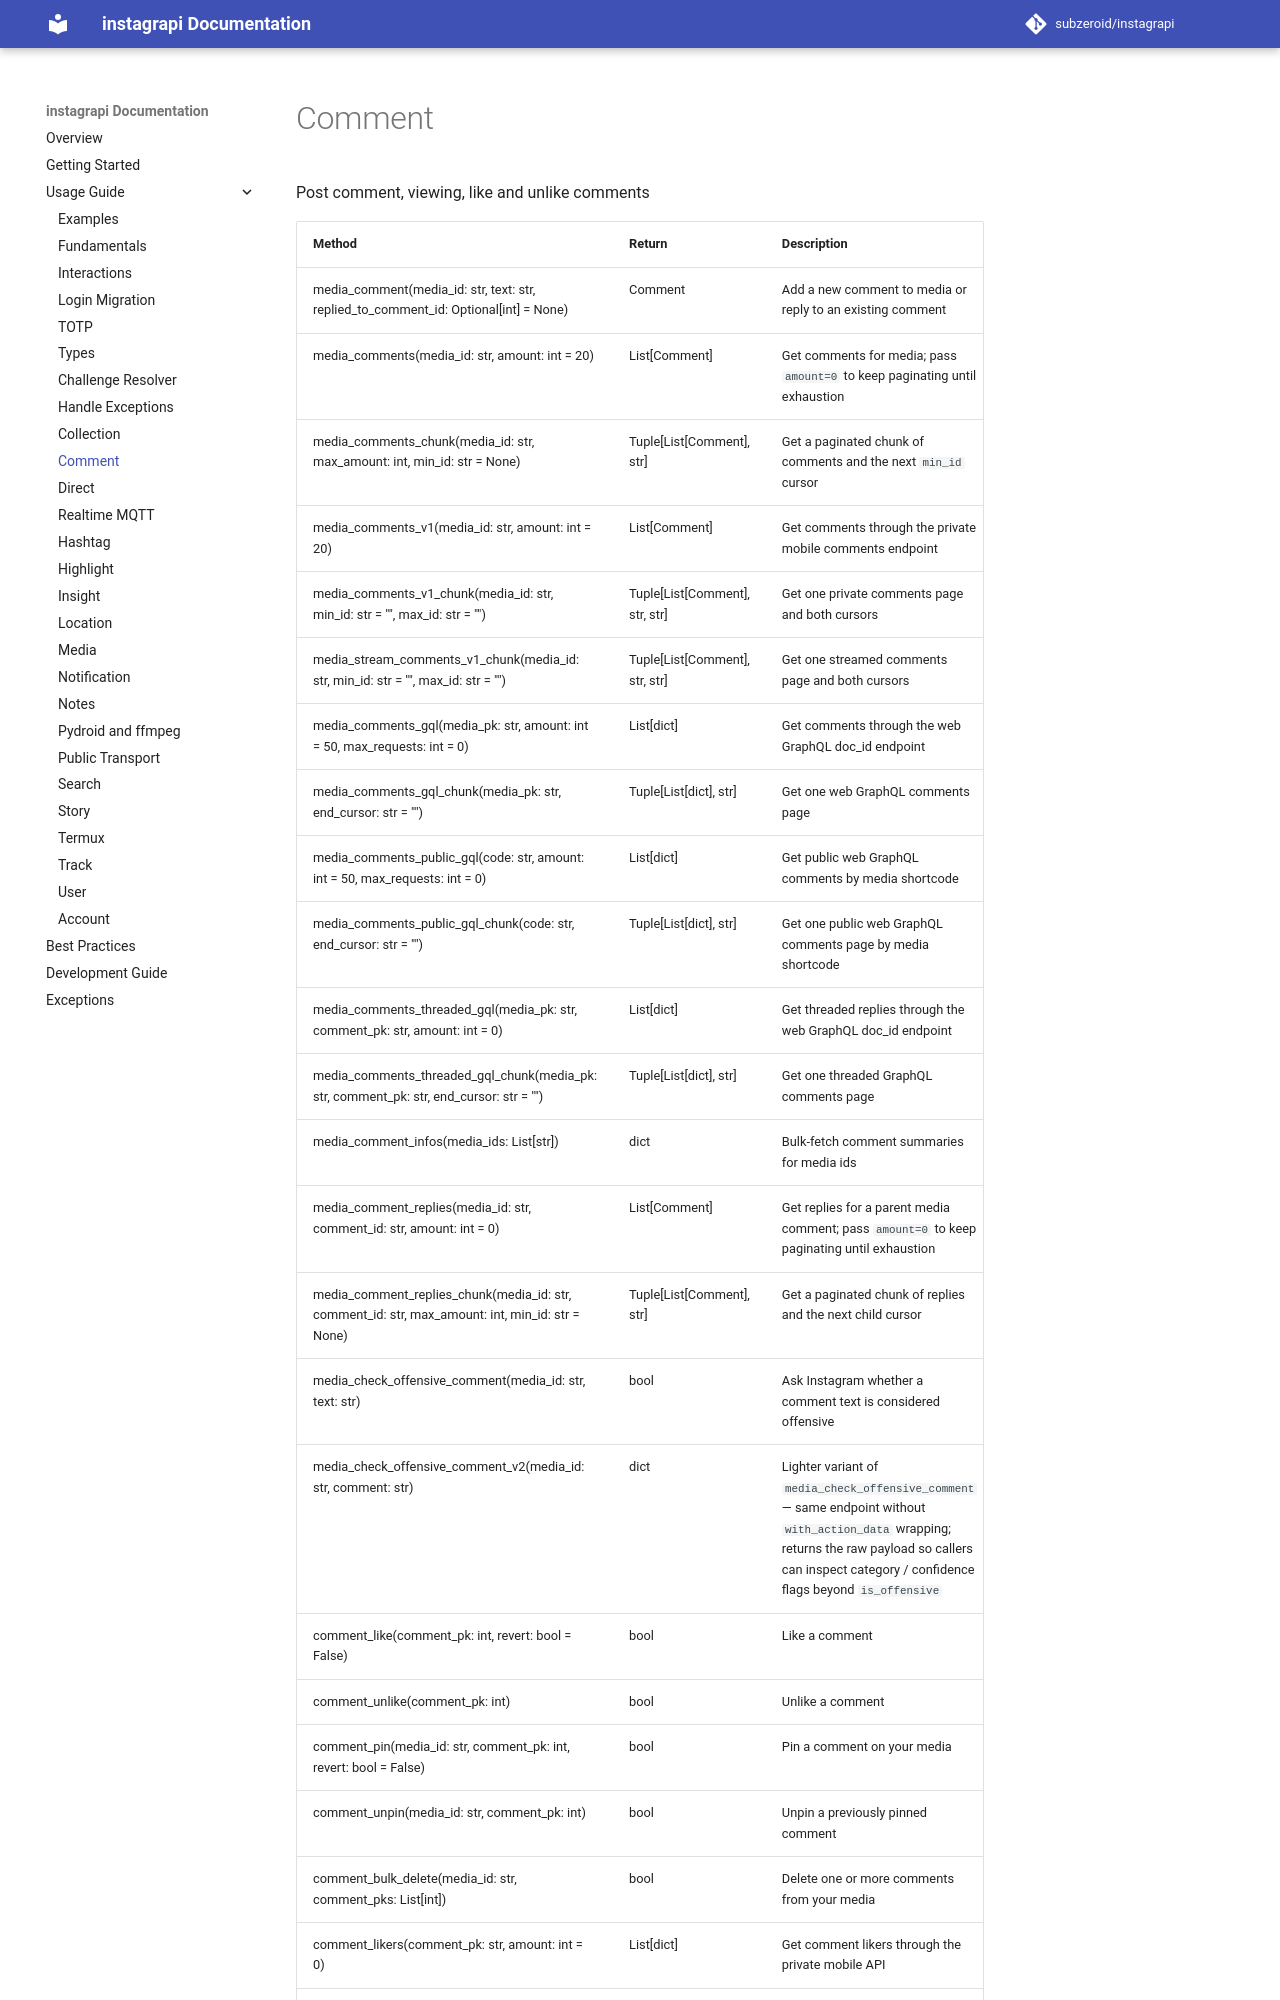

repository: bvolpato/instagrapi · page: dev/usage-guide/comment/index.html · generator: mkdocs

# Comment

Post comment, viewing, like and unlike comments

| Method | Return | Description |
| --- | --- | --- |
| media_comment(media_id: str, text: str, replied_to_comment_id: Optional[int] = None) | Comment | Add a new comment to media or reply to an existing comment |
| media_comments(media_id: str, amount: int = 20) | List\[Comment] | Get comments for media; pass `amount=0` to keep paginating until exhaustion |
| media_comments_chunk(media_id: str, max_amount: int, min_id: str = None) | Tuple[List\[Comment], str] | Get a paginated chunk of comments and the next `min_id` cursor |
| media_comments_v1(media_id: str, amount: int = 20) | List\[Comment] | Get comments through the private mobile comments endpoint |
| media_comments_v1_chunk(media_id: str, min_id: str = "", max_id: str = "") | Tuple[List\[Comment], str, str] | Get one private comments page and both cursors |
| media_stream_comments_v1_chunk(media_id: str, min_id: str = "", max_id: str = "") | Tuple[List\[Comment], str, str] | Get one streamed comments page and both cursors |
| media_comments_gql(media_pk: str, amount: int = 50, max_requests: int = 0) | List\[dict] | Get comments through the web GraphQL doc_id endpoint |
| media_comments_gql_chunk(media_pk: str, end_cursor: str = "") | Tuple[List\[dict], str] | Get one web GraphQL comments page |
| media_comments_public_gql(code: str, amount: int = 50, max_requests: int = 0) | List\[dict] | Get public web GraphQL comments by media shortcode |
| media_comments_public_gql_chunk(code: str, end_cursor: str = "") | Tuple[List\[dict], str] | Get one public web GraphQL comments page by media shortcode |
| media_comments_threaded_gql(media_pk: str, comment_pk: str, amount: int = 0) | List\[dict] | Get threaded replies through the web GraphQL doc_id endpoint |
| media_comments_threaded_gql_chunk(media_pk: str, comment_pk: str, end_cursor: str = "") | Tuple[List\[dict], str] | Get one threaded GraphQL comments page |
| media_comment_infos(media_ids: List[str]) | dict | Bulk-fetch comment summaries for media ids |
| media_comment_replies(media_id: str, comment_id: str, amount: int = 0) | List\[Comment] | Get replies for a parent media comment; pass `amount=0` to keep paginating until exhaustion |
| media_comment_replies_chunk(media_id: str, comment_id: str, max_amount: int, min_id: str = None) | Tuple[List\[Comment], str] | Get a paginated chunk of replies and the next child cursor |
| media_check_offensive_comment(media_id: str, text: str) | bool | Ask Instagram whether a comment text is considered offensive |
| media_check_offensive_comment_v2(media_id: str, comment: str) | dict | Lighter variant of `media_check_offensive_comment` — same endpoint without `with_action_data` wrapping; returns the raw payload so callers can inspect category / confidence flags beyond `is_offensive` |
| comment_like(comment_pk: int, revert: bool = False) | bool | Like a comment |
| comment_unlike(comment_pk: int) | bool | Unlike a comment |
| comment_pin(media_id: str, comment_pk: int, revert: bool = False) | bool | Pin a comment on your media |
| comment_unpin(media_id: str, comment_pk: int) | bool | Unpin a previously pinned comment |
| comment_bulk_delete(media_id: str, comment_pks: List[int]) | bool | Delete one or more comments from your media |
| comment_likers(comment_pk: str, amount: int = 0) | List\[dict] | Get comment likers through the private mobile API |
| comment_likers_v1(comment_pk: str, amount: int = 0) | List\[dict] | Get comment likers through the private mobile API |
| comment_likers_gql(comment_pk: str, amount: int = 0) | List\[dict] | Get comment likers through public GraphQL |
| comment_likers_gql_chunk(comment_pk: str, end_cursor: str = "") | Tuple[List\[dict], str] | Get one public GraphQL comment-likers page |

The private comment-likers helpers return the one-shot `users` response. A positive `amount` truncates that list; no private pagination cursor is exposed. The explicit GraphQL helpers retain their separate cursor contract.

Example:

``` python
>>> from instagrapi import Client

>>> cl = Client()
>>> cl.login(USERNAME, PASSWORD)
